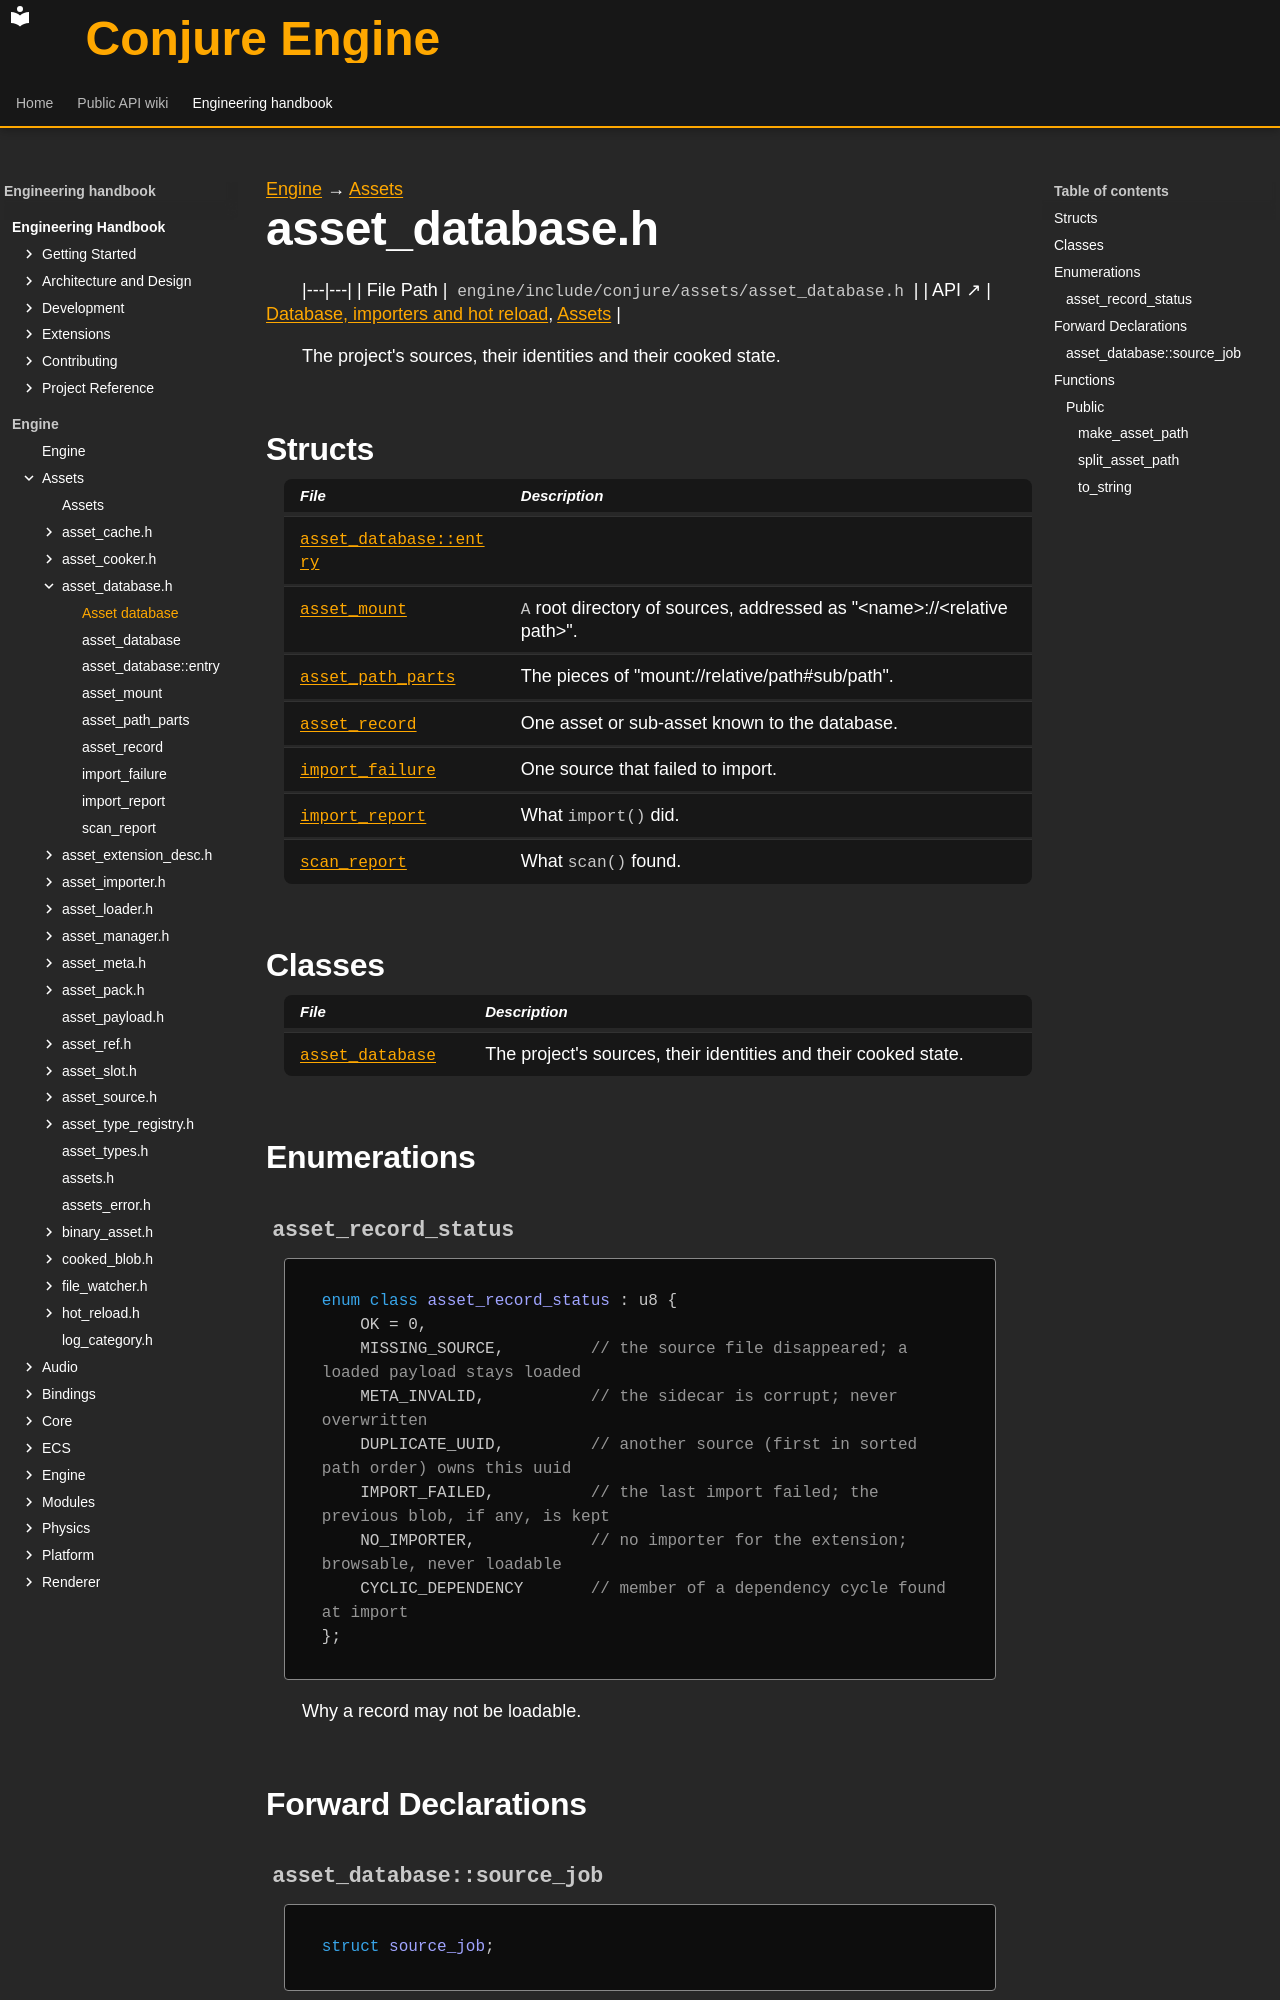

repository: Dozer90/Conjure-Engine · page: handbook/engine/assets/asset-database.html · generator: mkdocs

---
kind: header
---

[Engine](../../engine.md) → [Assets](../assets.md)

# asset_database.h
<!-- doc-template:header -->

|---|---|
| File Path | `engine/include/conjure/assets/asset_database.h` |
| API ↗ | [Database, importers and hot reload](../../../api/assets/database-and-import.md), [Assets](../../../api/assets/index.md) |

<p>The project&#x27;s sources, their identities and their cooked state.</p>

## Structs

| File | Description |
|---|---|
| [`asset_database::entry`](asset-database/asset-database-entry.md) |  |
| [`asset_mount`](asset-database/asset-mount.md) | <code>A</code> root directory of sources, addressed as &quot;&lt;name&gt;://&lt;relative path&gt;&quot;. |
| [`asset_path_parts`](asset-database/asset-path-parts.md) | The pieces of &quot;mount://relative/path#sub/path&quot;. |
| [`asset_record`](asset-database/asset-record.md) | One asset or sub-asset known to the database. |
| [`import_failure`](asset-database/import-failure.md) | One source that failed to import. |
| [`import_report`](asset-database/import-report.md) | What <code>import()</code> did. |
| [`scan_report`](asset-database/scan-report.md) | What <code>scan()</code> found. |

## Classes

| File | Description |
|---|---|
| [`asset_database`](asset-database/asset-database.md) | The project&#x27;s sources, their identities and their cooked state. |

## Enumerations

### `asset_record_status` {#symbol-asset-record-status}

```cpp
enum class asset_record_status : u8 {
    OK = 0,
    MISSING_SOURCE,         // the source file disappeared; a loaded payload stays loaded
    META_INVALID,           // the sidecar is corrupt; never overwritten
    DUPLICATE_UUID,         // another source (first in sorted path order) owns this uuid
    IMPORT_FAILED,          // the last import failed; the previous blob, if any, is kept
    NO_IMPORTER,            // no importer for the extension; browsable, never loadable
    CYCLIC_DEPENDENCY       // member of a dependency cycle found at import
};
```

Why a record may not be loadable.

## Forward Declarations

### `asset_database::source_job` {#symbol-asset-database-source-job}

```cpp
struct source_job;
```

## Functions

### Public

#### `make_asset_path` {#function-make-asset-path}

<div class="function-declaration" id="function-make-asset-path-1"><pre><code>[[<span class="na">nodiscard</span>]] <span class="na">CONJURE_API</span> std::string make_asset_path(
    std::string_view mount,
    std::string_view relativePath,
    std::string_view subPath = {});</code></pre></div>

<p>Builds &quot;mount://relative#sub&quot; (the &#x27;#&#x27; part only when <code>subPath</code> is not empty).</p>

#### `split_asset_path` {#function-split-asset-path}

<div class="function-declaration" id="function-split-asset-path-1"><pre><code>[[<span class="na">nodiscard</span>]] <span class="na">CONJURE_API</span> std::optional&lt;<a href="asset-database/asset-path-parts.html">asset_path_parts</a>&gt; split_asset_path(
    std::string_view assetPath) <span class="k">noexcept</span>;</code></pre></div>

<p>Splits an asset path. nullopt when there is no &quot;://&quot; or the mount or path is empty.</p>
